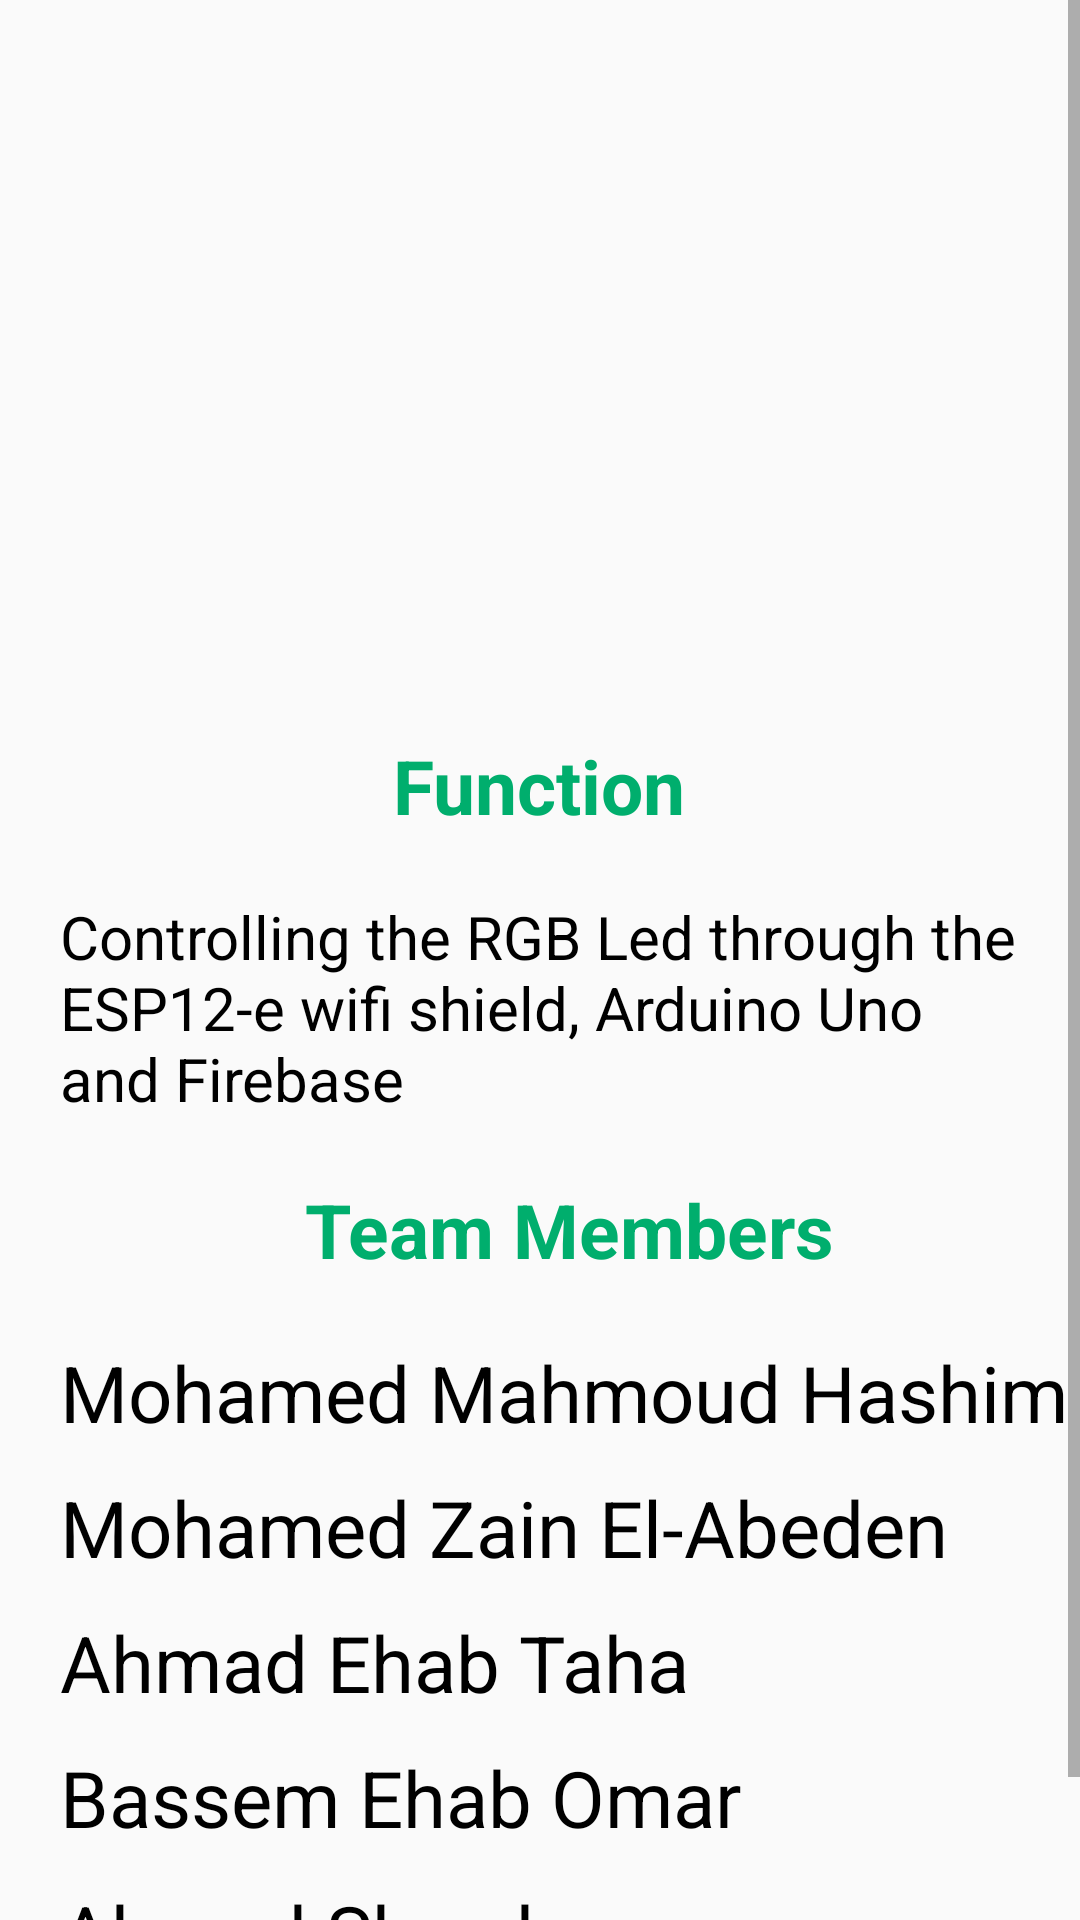

Write the Android layout XML for this screen, with the resource values it uses.
<!-- AndroidManifest.xml: application theme AppTheme -->
<!-- res/layout/content_aboutus.xml -->
<?xml version="1.0" encoding="utf-8"?>
<LinearLayout xmlns:android="http://schemas.android.com/apk/res/android"
    android:layout_width="match_parent"
    android:layout_height="match_parent"
    android:orientation="vertical">

    <ScrollView
        android:layout_width="match_parent"
        android:layout_height="match_parent">

        <LinearLayout
            android:layout_width="match_parent"
            android:layout_height="match_parent"
            android:orientation="vertical">

            <ImageView
                android:layout_width="fill_parent"
                android:layout_height="225dp"
                android:src="@drawable/logo1" />
            <TextView
                android:layout_width="wrap_content"
                android:layout_height="wrap_content"
                android:textStyle="bold"
                android:text="Function"
                android:layout_gravity="center"
                android:textColor="@color/green"
                android:paddingTop="20dp"
                android:textSize="25dp"/>
            <TextView
                android:layout_width="wrap_content"
                android:layout_height="wrap_content"
                android:text="@string/function"
                android:paddingLeft="20dp"
                android:textSize="20dp"
                android:paddingTop="20dp"
                android:paddingRight="20dp"
                android:textColor="@color/black"
                />

            <LinearLayout
                android:layout_width="match_parent"
                android:layout_height="match_parent"
                android:paddingLeft="20dp"
                android:paddingBottom="30dp"
                android:orientation="vertical">
                <TextView
                    android:layout_width="wrap_content"
                    android:layout_height="wrap_content"
                    android:textStyle="bold"
                    android:text="Team Members"
                    android:layout_gravity="center"
                    android:paddingTop="20dp"
                    android:textColor="@color/green"
                    android:paddingBottom="10dp"
                    android:textSize="25dp"/>
                <TextView
                    android:layout_width="wrap_content"
                    android:layout_height="wrap_content"
                    android:text="Mohamed Mahmoud Hashim"
                    android:paddingTop="10dp"
                    android:textColor="@color/black"
                    android:textSize="26dp"/>
                <TextView
                    android:layout_width="wrap_content"
                    android:layout_height="wrap_content"
                    android:text="Mohamed Zain El-Abeden"
                    android:paddingTop="10dp"
                    android:textColor="@color/black"
                    android:textSize="26dp" />
                <TextView
                    android:layout_width="wrap_content"
                    android:layout_height="wrap_content"
                    android:text="Ahmad Ehab Taha"
                    android:paddingTop="10dp"
                    android:textColor="@color/black"
                    android:textSize="26dp" />
                <TextView
                    android:layout_width="wrap_content"
                    android:layout_height="wrap_content"
                    android:text="Bassem Ehab Omar"
                    android:paddingTop="10dp"
                    android:textColor="@color/black"
                    android:textSize="26dp" />
                <TextView
                    android:layout_width="wrap_content"
                    android:layout_height="wrap_content"
                    android:text="Ahmed Shawky"
                    android:paddingTop="10dp"
                    android:textColor="@color/black"
                    android:textSize="26dp" />

            </LinearLayout>
        </LinearLayout>
    </ScrollView>
</LinearLayout>
<!-- resources referenced by this layout -->
<resources>
  <color name="black">#000</color>
  <color name="green">#00AE6D</color>
  <string name="function">Controlling the RGB Led through the ESP12-e wifi shield, Arduino Uno and Firebase</string>
  <style name="AppTheme" parent="Theme.AppCompat.Light.DarkActionBar">
          
          <item name="colorPrimary">@color/colorPrimary</item>
          <item name="colorPrimaryDark">@color/colorPrimaryDark</item>
          <item name="colorAccent">@color/colorAccent</item>
      </style>
  <color name="colorPrimary">#3F51B5</color>
  <color name="colorPrimaryDark">#303F9F</color>
  <color name="colorAccent">#FF4081</color>
</resources>
